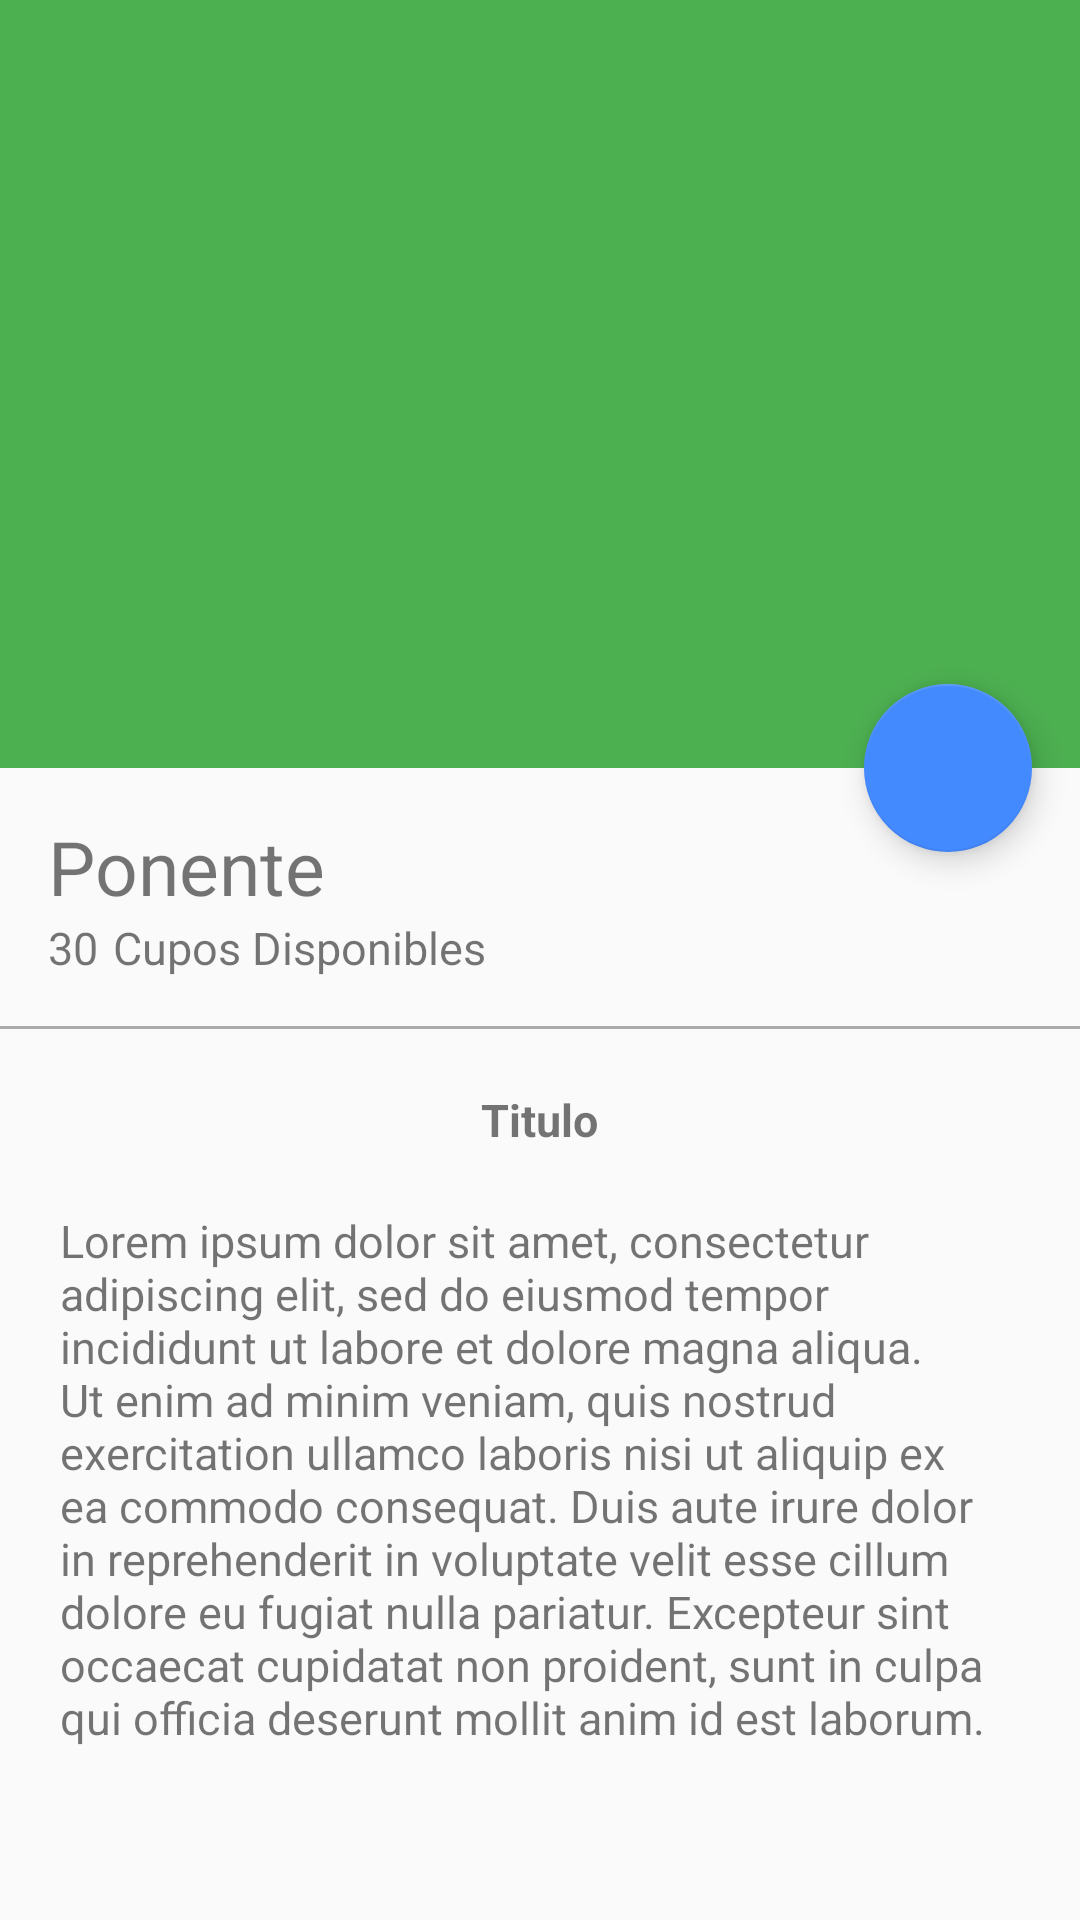

This screen was rendered from an Android layout file. Write that file and the resources it references.
<!-- AndroidManifest.xml: application theme AppTheme -->
<!-- res/layout/activity_details_taller1.xml -->
<?xml version="1.0" encoding="utf-8"?>
<android.support.design.widget.CoordinatorLayout
    xmlns:android="http://schemas.android.com/apk/res/android"
    xmlns:app="http://schemas.android.com/apk/res-auto"
    xmlns:tools="http://schemas.android.com/tools"
    android:layout_width="match_parent"
    android:layout_height="match_parent"
    android:fitsSystemWindows="true"
    tools:context=".Details.DetailsTaller1">

    <android.support.design.widget.AppBarLayout
        android:layout_width="match_parent"
        android:id="@+id/appbarDt"
        android:layout_height="@dimen/appbarlayout_height"
        android:theme="@style/ThemeOverlay.AppCompat.Dark.ActionBar">

        <android.support.design.widget.CollapsingToolbarLayout
            android:layout_width="match_parent"
            android:id="@+id/collapsingToolbarDt"
            app:layout_scrollFlags="scroll|exitUntilCollapsed"
            app:contentScrim="@color/colorPrimary"
            android:layout_height="match_parent">
            <ImageView
                android:layout_width="match_parent"
                android:layout_height="match_parent"
                android:id="@+id/imagenTallerDt"
                android:scaleType="centerCrop"
                app:layout_collapseMode="parallax"
                android:background="@drawable/image"
                android:transitionName="@string/transition_imagentalleres"/>

            <android.support.v7.widget.Toolbar
                android:layout_width="match_parent"
                android:id="@+id/toolbarDt"
                android:layout_height="?attr/actionBarSize"
                app:popupTheme="@style/ThemeOverlay.AppCompat.Light"
                app:layout_collapseMode="pin">

            </android.support.v7.widget.Toolbar>

        </android.support.design.widget.CollapsingToolbarLayout>

    </android.support.design.widget.AppBarLayout>

    <android.support.v4.widget.NestedScrollView
        android:layout_width="match_parent"
        app:layout_behavior="@string/appbar_scrolling_view_behavior"
        android:layout_height="match_parent">
        <LinearLayout
            android:layout_width="match_parent"
            android:layout_height="match_parent"
            android:orientation="vertical"
            android:paddingTop="@dimen/activity_vertical_margin">
            <TextView
                android:layout_width="wrap_content"
                android:layout_height="wrap_content"
                android:id="@+id/usernameDt"
                android:textSize="@dimen/textsize_usernameDetails"
                android:text="@string/ponente_card"
                android:paddingLeft="@dimen/activity_vertical_margin"
                android:paddingRight="@dimen/activity_vertical_margin"/>
            <LinearLayout
                android:layout_width="match_parent"
                android:layout_height="wrap_content"
                android:orientation="horizontal"
                android:paddingBottom="@dimen/activity_vertical_margin"
                android:paddingLeft="@dimen/activity_vertical_margin"
                android:paddingRight="@dimen/activity_vertical_margin">
                <TextView

                    android:layout_width="wrap_content"
                    android:layout_height="wrap_content"
                    android:id="@+id/precioDt"
                    android:textSize="@dimen/disponibilidad_textsize"
                    android:text="30"
                    />
                <TextView

                    android:layout_width="wrap_content"
                    android:layout_height="wrap_content"
                    android:id="@+id/duracionDt"
                    android:paddingLeft="@dimen/firstword_marginleft_card"
                    android:textSize="@dimen/disponibilidad_textsize"
                    android:text="@string/disponiblesDetails"
                    />

            </LinearLayout>
            <View
                android:layout_width="match_parent"
                android:layout_height="@dimen/height_divider"
                android:background="@android:color/darker_gray"/>
            <TextView

                android:layout_width="wrap_content"
                android:layout_height="wrap_content"
                android:id="@+id/titleDt"
                android:paddingTop="@dimen/paddingtop_titleimageDetails"
                android:textSize="@dimen/disponibilidad_textsize"
                android:text="@string/username_card"
                android:layout_gravity="center_horizontal"
                android:textStyle="bold"
                />
            <TextView

                android:layout_width="wrap_content"
                android:layout_height="wrap_content"
                android:id="@+id/descripcionDt"
                android:paddingTop="@dimen/paddingtop_titleimageDetails"
                android:paddingRight="@dimen/paddingtop_titleimageDetails"
                android:paddingLeft="@dimen/paddingtop_titleimageDetails"
                android:textSize="@dimen/disponibilidad_textsize"
                android:text="@string/lorep_ipsun"
                android:layout_gravity="center_horizontal"
                />

        </LinearLayout>


    </android.support.v4.widget.NestedScrollView>

    <android.support.design.widget.FloatingActionButton
        android:id="@+id/floatTaller"
        android:layout_width="wrap_content"
        android:layout_height="wrap_content"
        app:layout_anchor="@id/appbarDt"
        app:fabSize="normal"
        app:layout_anchorGravity="bottom|end"
        android:layout_margin="@dimen/fab_margin"
        android:src="@drawable/ic_add_circle" />
    
</android.support.design.widget.CoordinatorLayout>
<!-- resources referenced by this layout -->
<resources>
  <color name="colorPrimary">#4CAF50</color>
  <dimen name="activity_vertical_margin">16dp</dimen>
  <dimen name="appbarlayout_height">256dp</dimen>
  <dimen name="disponibilidad_textsize">15sp</dimen>
  <dimen name="fab_margin">16dp</dimen>
  <dimen name="firstword_marginleft_card">5dp</dimen>
  <dimen name="height_divider">1dp</dimen>
  <dimen name="paddingtop_titleimageDetails">20dp</dimen>
  <dimen name="textsize_usernameDetails">25sp</dimen>
  <string name="disponiblesDetails">Cupos Disponibles</string>
  <string name="lorep_ipsun">Lorem ipsum dolor sit amet, consectetur adipiscing elit, sed do eiusmod tempor incididunt ut labore et dolore magna aliqua. Ut enim ad minim veniam, quis nostrud exercitation ullamco laboris nisi ut aliquip ex ea commodo consequat. Duis aute irure dolor in reprehenderit in voluptate velit esse cillum dolore eu fugiat nulla pariatur. Excepteur sint occaecat cupidatat non proident, sunt in culpa qui officia deserunt mollit anim id est laborum.</string>
  <string name="ponente_card">Ponente</string>
  <string name="transition_imagentalleres">transitionnameimagentalleres</string>
  <string name="username_card">Titulo</string>
  <style name="AppTheme" parent="Theme.AppCompat.Light.NoActionBar">
          
          <item name="colorPrimary">@color/colorPrimary</item>
          <item name="colorPrimaryDark">@color/colorPrimaryDark</item>
          <item name="colorAccent">@color/colorAccent</item>
      </style>
  <color name="colorPrimaryDark">#388E3C</color>
  <color name="colorAccent">#448AFF</color>
</resources>
